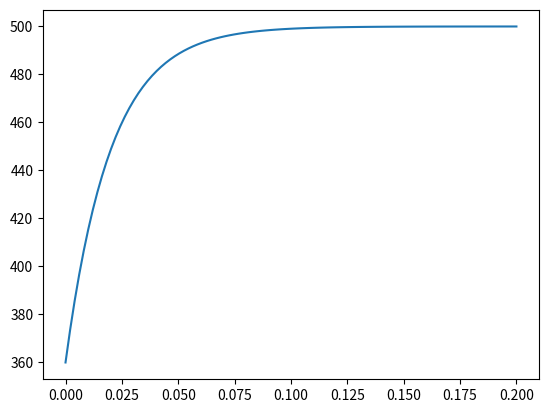

The matplotlib source for this figure:
import matplotlib.pyplot as plt
import numpy as np

a = 500 
b = 140
c = 50

def voce(epbar):
    return(a - b * np.exp(- c * epbar))

voce = np.vectorize(voce)

x = np.linspace(0, 0.2, 100)
y = voce(x)

print(x,y)

plt.plot(x, y)
plt.show()